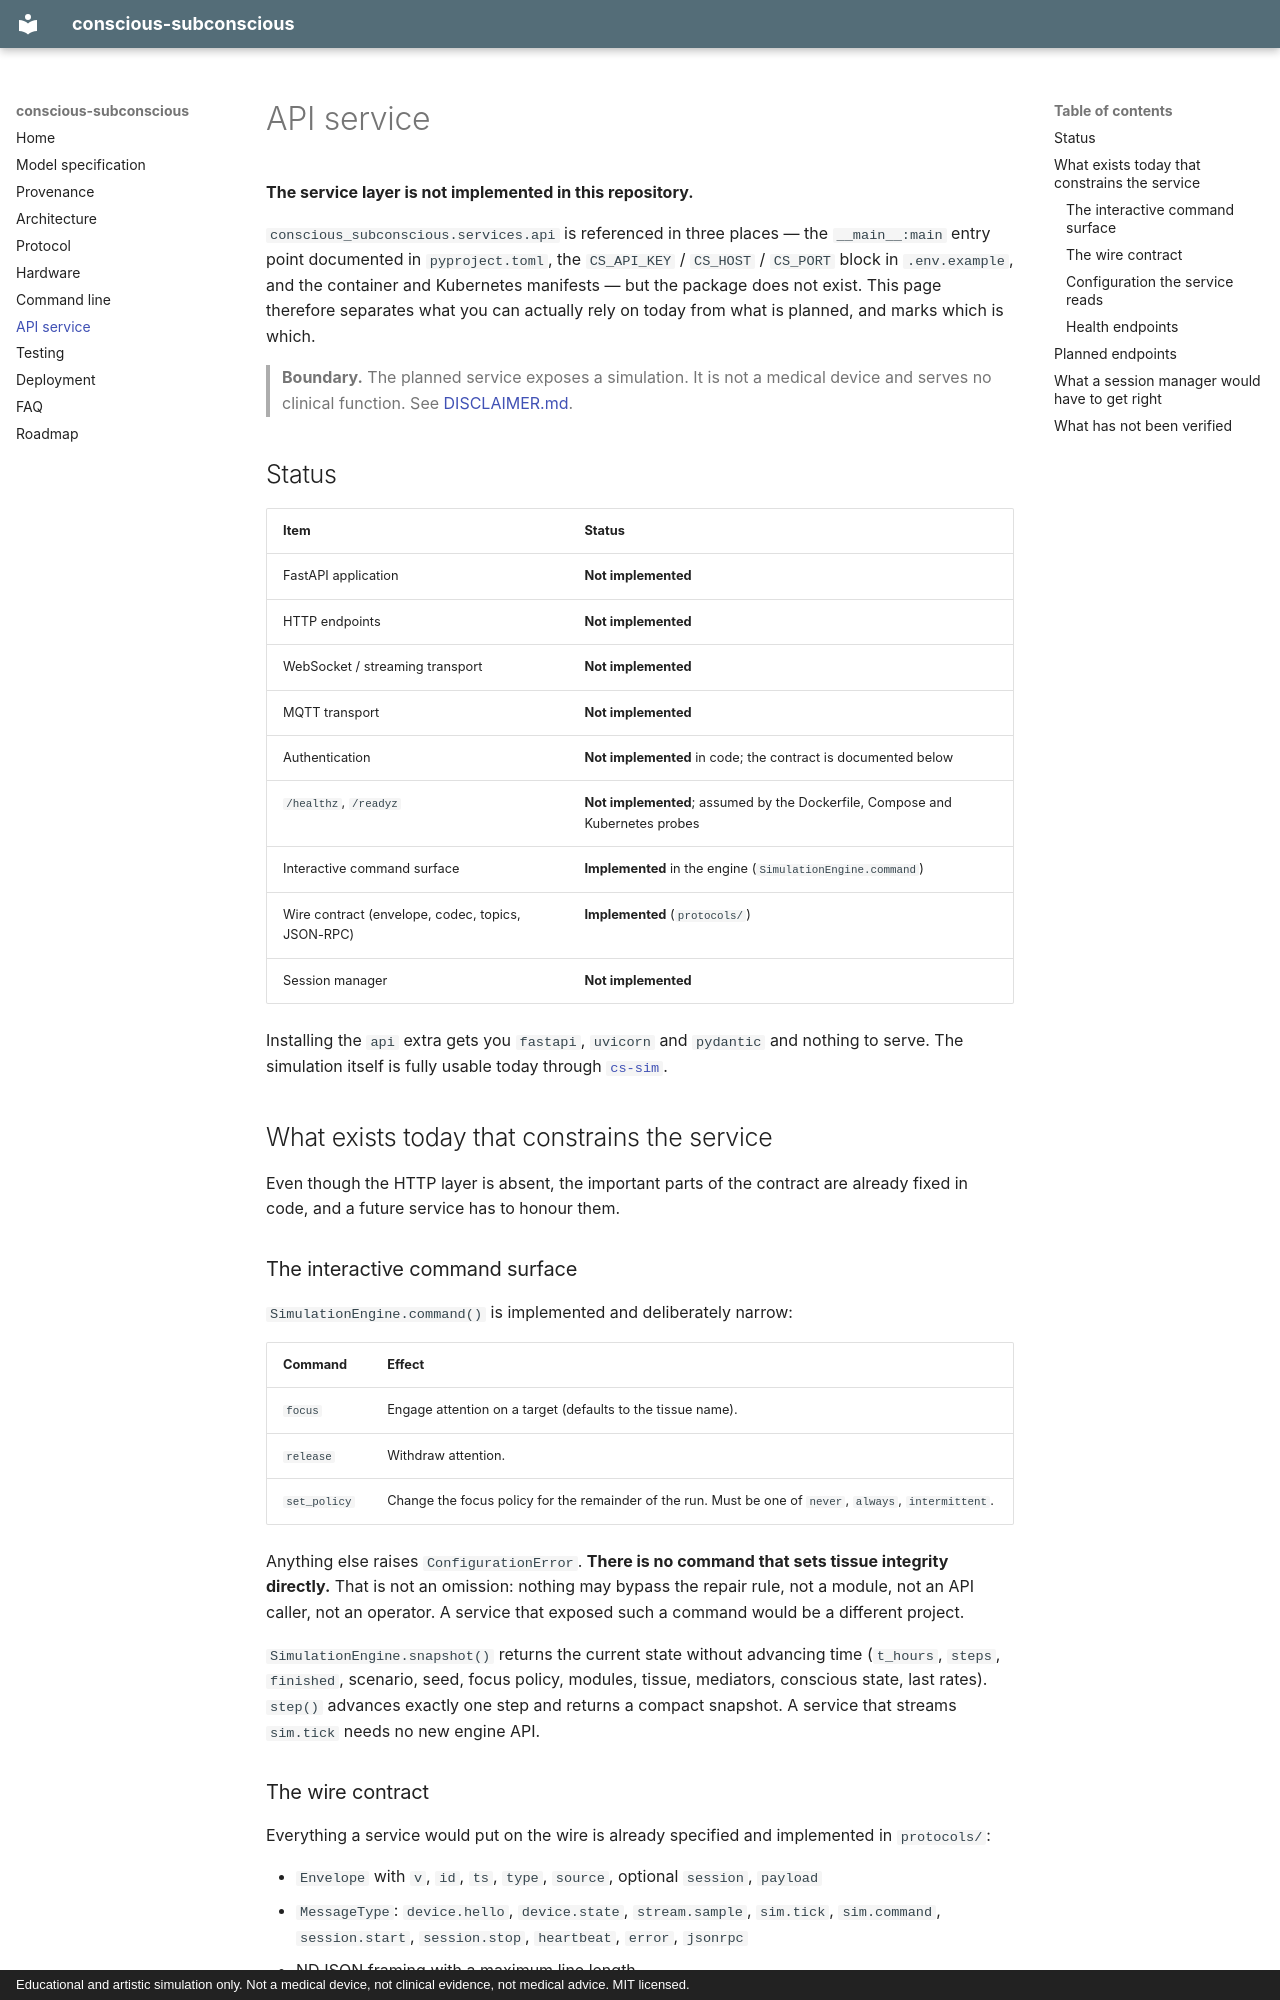

repository: onegayunicorn/conscious-subconscious · page: api/index.html · generator: mkdocs · copyright: Educational and artistic simulation only. Not a medical device, not clinical evidence, not medical advice. MIT licensed.

# API service

**The service layer is not implemented in this repository.**

`conscious_subconscious.services.api` is referenced in three places — the
`__main__:main` entry point documented in `pyproject.toml`, the `CS_API_KEY` /
`CS_HOST` / `CS_PORT` block in `.env.example`, and the container and Kubernetes
manifests — but the package does not exist. This page therefore separates what you
can actually rely on today from what is planned, and marks which is which.

> **Boundary.** The planned service exposes a simulation. It is not a medical
> device and serves no clinical function. See
> [DISCLAIMER.md](https://github.com/onegayunicorn/conscious-subconscious/blob/main/DISCLAIMER.md).

## Status

| Item | Status |
| --- | --- |
| FastAPI application | **Not implemented** |
| HTTP endpoints | **Not implemented** |
| WebSocket / streaming transport | **Not implemented** |
| MQTT transport | **Not implemented** |
| Authentication | **Not implemented** in code; the contract is documented below |
| `/healthz`, `/readyz` | **Not implemented**; assumed by the Dockerfile, Compose and Kubernetes probes |
| Interactive command surface | **Implemented** in the engine (`SimulationEngine.command`) |
| Wire contract (envelope, codec, topics, JSON-RPC) | **Implemented** (`protocols/`) |
| Session manager | **Not implemented** |

Installing the `api` extra gets you `fastapi`, `uvicorn` and `pydantic` and
nothing to serve. The simulation itself is fully usable today through
[`cs-sim`](cli.md).

## What exists today that constrains the service

Even though the HTTP layer is absent, the important parts of the contract are
already fixed in code, and a future service has to honour them.

### The interactive command surface

`SimulationEngine.command()` is implemented and deliberately narrow:

| Command | Effect |
| --- | --- |
| `focus` | Engage attention on a target (defaults to the tissue name). |
| `release` | Withdraw attention. |
| `set_policy` | Change the focus policy for the remainder of the run. Must be one of `never`, `always`, `intermittent`. |

Anything else raises `ConfigurationError`. **There is no command that sets tissue
integrity directly.** That is not an omission: nothing may bypass the repair rule,
not a module, not an API caller, not an operator. A service that exposed such a
command would be a different project.

`SimulationEngine.snapshot()` returns the current state without advancing time
(`t_hours`, `steps`, `finished`, scenario, seed, focus policy, modules, tissue,
mediators, conscious state, last rates). `step()` advances exactly one step and
returns a compact snapshot. A service that streams `sim.tick` needs no new engine
API.

### The wire contract

Everything a service would put on the wire is already specified and implemented in
`protocols/`:

- `Envelope` with `v`, `id`, `ts`, `type`, `source`, optional `session`, `payload`
- `MessageType`: `device.hello`, `device.state`, `stream.sample`, `sim.tick`,
  `sim.command`, `session.start`, `session.stop`, `heartbeat`, `error`, `jsonrpc`
- NDJSON framing with a maximum line length
- JSON-RPC 2.0 builders, validators and an application error-code range
- MQTT topic helpers with identifier validation
- JSON Schema files in `protocols/schemas/` as the tie-breaker between the Python
  and TypeScript implementations

See [protocol.md](protocol.md) for the full description.
